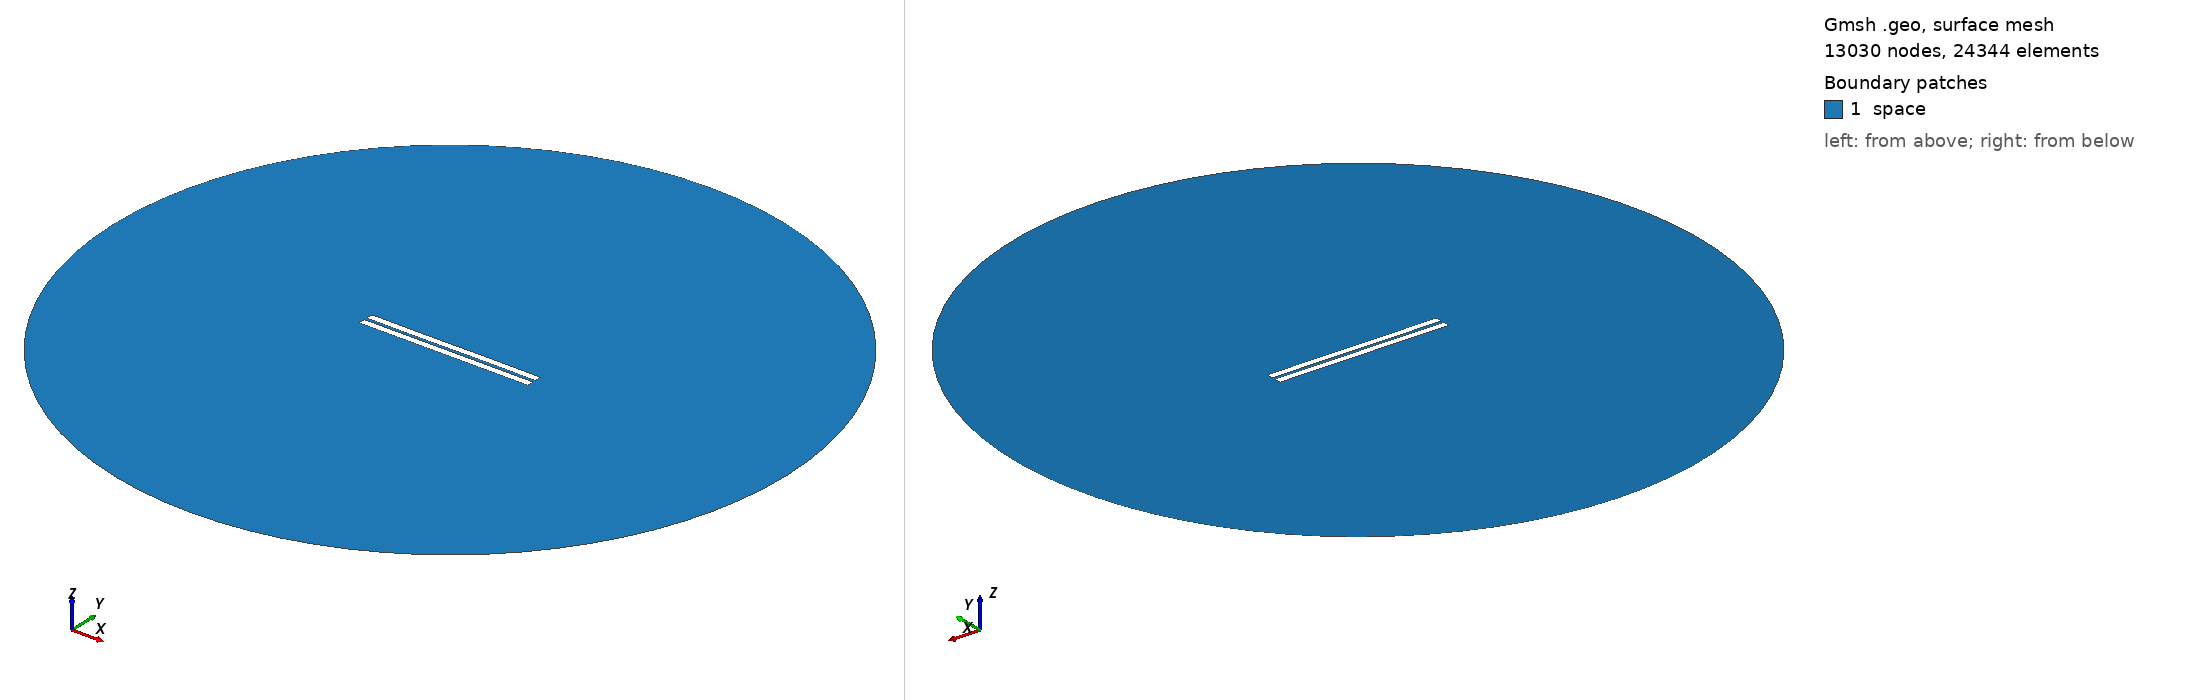

Gmsh geometry script, surface-meshed: 13030 nodes, 24344 surface elements. Boundary patches (legend numbers): 1 space. Left view from above one corner, right view from below the opposite corner. Legend entries are the model's physical surfaces. The drawing asked Gmsh for element sizes between 1% and 20% of the model's largest extent; the script's own settings can give other sizes.

=== 933.geo (drawn) ===
//---------------------------------------
// Geometry kernel
//---------------------------------------

SetFactory("OpenCASCADE");



//---------------------------------------
// Parameters of the geometry
//---------------------------------------

// Overetch of the upper plate
overetch = 0.0;

// Distance between the plates
distance = 1.75;

// Discretization over the x axis (for the deformation)
nx = 50; 

// Length of the plate
L = 100 - overetch; 

// Number of modes
n = 4; 

// 1st mode coefficient
coeff(1) = 0.0;
beta(1) = 0.596864 * 3.1415926535 / L;

// 2nd mode coefficient
coeff(2) = 0.0;
beta(2) = 1.49418 * 3.1415926535 / L;

// 3rd mode coefficient
coeff(3) = -0.075;
beta(3) = 2.50025 * 3.1415926535 / L;

// 4th mode coefficient
coeff(4) = 0.0;
beta(4) = 3.49999 * 3.1415926535 / L;



//---------------------------------------
// Upper plate (deformed rectangle)
//---------------------------------------

// Coordiantes of the upper plate
xmin = -50;
xmax = 50 - overetch;

// Height of the upper plate
yheight = 4 - 2 * overetch;

// Indexes of the points
UpperID[] = {};
LowerID[] = {};
LeftID[] = {};
RightID[] = {};

// Point index
p = 1;

// Horizontal edges
For i In {1:nx}
    x = xmin + (i-1)*(xmax - xmin)/(nx-1);

    y_bottom = distance / 2 + overetch;
    For j In {1:n}
        C = (Cosh(beta(j)*L) + Cos(beta(j)*L)) / (Sinh(beta(j)*L) + Sin(beta(j)*L));
        y_bottom  = y_bottom + coeff(j) * (Cosh(beta(j)*(x+50)) - Cos(beta(j)*(x+50)) - C * (Sinh(beta(j)*(x+50)) - Sin(beta(j)*(x+50))));
    EndFor

    y_top = y_bottom + yheight;

    Point(p) = {x, y_top, 0, 1.0};
    UpperID[i] = p;
    p = p + 1;

    Point(p) = {x, y_bottom, 0, 1.0};
    LowerID[i] = p;
    p = p + 1;
EndFor

// Create point lists
UpperPts[] = {}; LowerPts[] = {};
For i In {1:nx}
  UpperPts[] += {UpperID[i]};
  LowerPts[] += {LowerID[i]};
EndFor

// Build splines
Spline(1) = {UpperPts[]};
Spline(2) = {LowerPts[]};
Line(3) = {LowerPts[nx-1], UpperPts[nx-1]};
Line(4) = {LowerPts[0], UpperPts[0]};

// Build the plane surface
Curve Loop(1) = {2, 3, -1, -4};
Plane Surface(1) = {1};



//---------------------------------------
// Lower plate (rectangle)
//---------------------------------------

// Vertices
Point(1001) = {-50, -1, 0, 1.0};
Point(1002) = { 50, -1, 0, 1.0};
Point(1003) = { 50,  -5, 0, 1.0};
Point(1004) = {-50,  -5, 0, 1.0};

// Edges
Line(5) = {1001, 1002};
Line(6) = {1002, 1003};
Line(7) = {1003, 1004};
Line(8) = {1004, 1001};

// Plane surface
Line Loop(2) = {5, 6, 7, 8};
Plane Surface(2) = {2}; 



//---------------------------------------
// Outer (fictious) boundary
//---------------------------------------

// Points
Point(1005) = {0, 0, 0};       // Center
Point(1006) = {200, 0, 0};     // Start point
Point(1007) = {0, 200, 0};     // 90 degrees
Point(1008) = {-200, 0, 0};    // 180 degrees
Point(1009) = {0, -200, 0};    // 270 degrees

// Circle arcs (each needs start, center, end)
Circle(9) = {1006, 1005, 1007};
Circle(10) = {1007, 1005, 1008};
Circle(11) = {1008, 1005, 1009};
Circle(12) = {1009, 1005, 1006};

// Plane surface for the entire domain
Curve Loop(3) = {9, 10, 11, 12};
Surface(3) = {3};

// Subtract the plates from the whole domain to obtain the actual domain where we want to solve the equations
BooleanDifference{ Surface{3}; Delete; }{ Surface{1}; Surface{2}; Delete; }




//---------------------------------------
// Transfinite Lines/Curves
//---------------------------------------

// Set the number of points on the boundaries
r = 7;

// Plates
Transfinite Curve {1, 2} = 50*r Using Progression 1;
Transfinite Curve {3, 4} = 2*r Using Progression 1;
Transfinite Line {5, 7} = 50*r Using Progression 1;
Transfinite Line {6, 8} = 2*r Using Progression 1;

// Outer boundary
Transfinite Line {9, 10, 11, 12} = 20 Using Progression 1;



//---------------------------------------
// Physical groups
//---------------------------------------                

// Physical curves (boundaries)
Physical Line("force_segment", 10) = {2};
Physical Line("upper_plate", 11) = {1, 3, 4};
Physical Line("lower_plate", 12) = {5, 6, 7, 8};
Physical Line("boundary", 20) = {9, 10, 11, 12};

// Physical Surfaces
Physical Surface("space", 30) = {3};



//---------------------------------------
// 6. Generate the Mesh
//---------------------------------------

// 2D mesh generation
Mesh 2;
